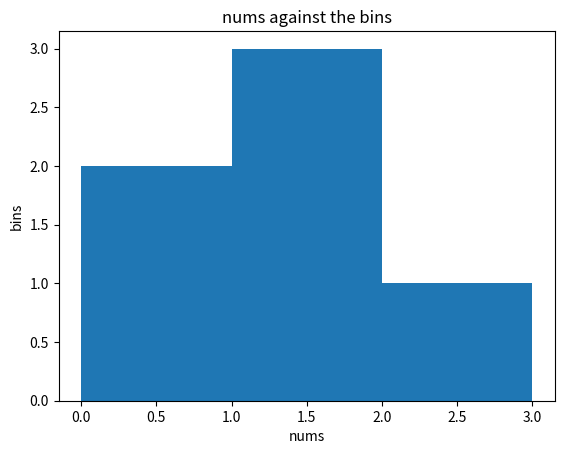

The matplotlib source for this figure:
import numpy as np
import matplotlib.pyplot as plt

nums = np.array([0.5, 0.7, 1.0, 1.2, 1.3, 2.1])
bins = np.array([0, 1, 2, 3])

print("nums: ", nums)
print("bins: ", bins)
print("Result:", np.histogram(nums, bins))

plt.title("nums against the bins")
plt.ylabel("bins")
plt.xlabel("nums")

plt.hist(nums, bins=bins)
plt.show()
